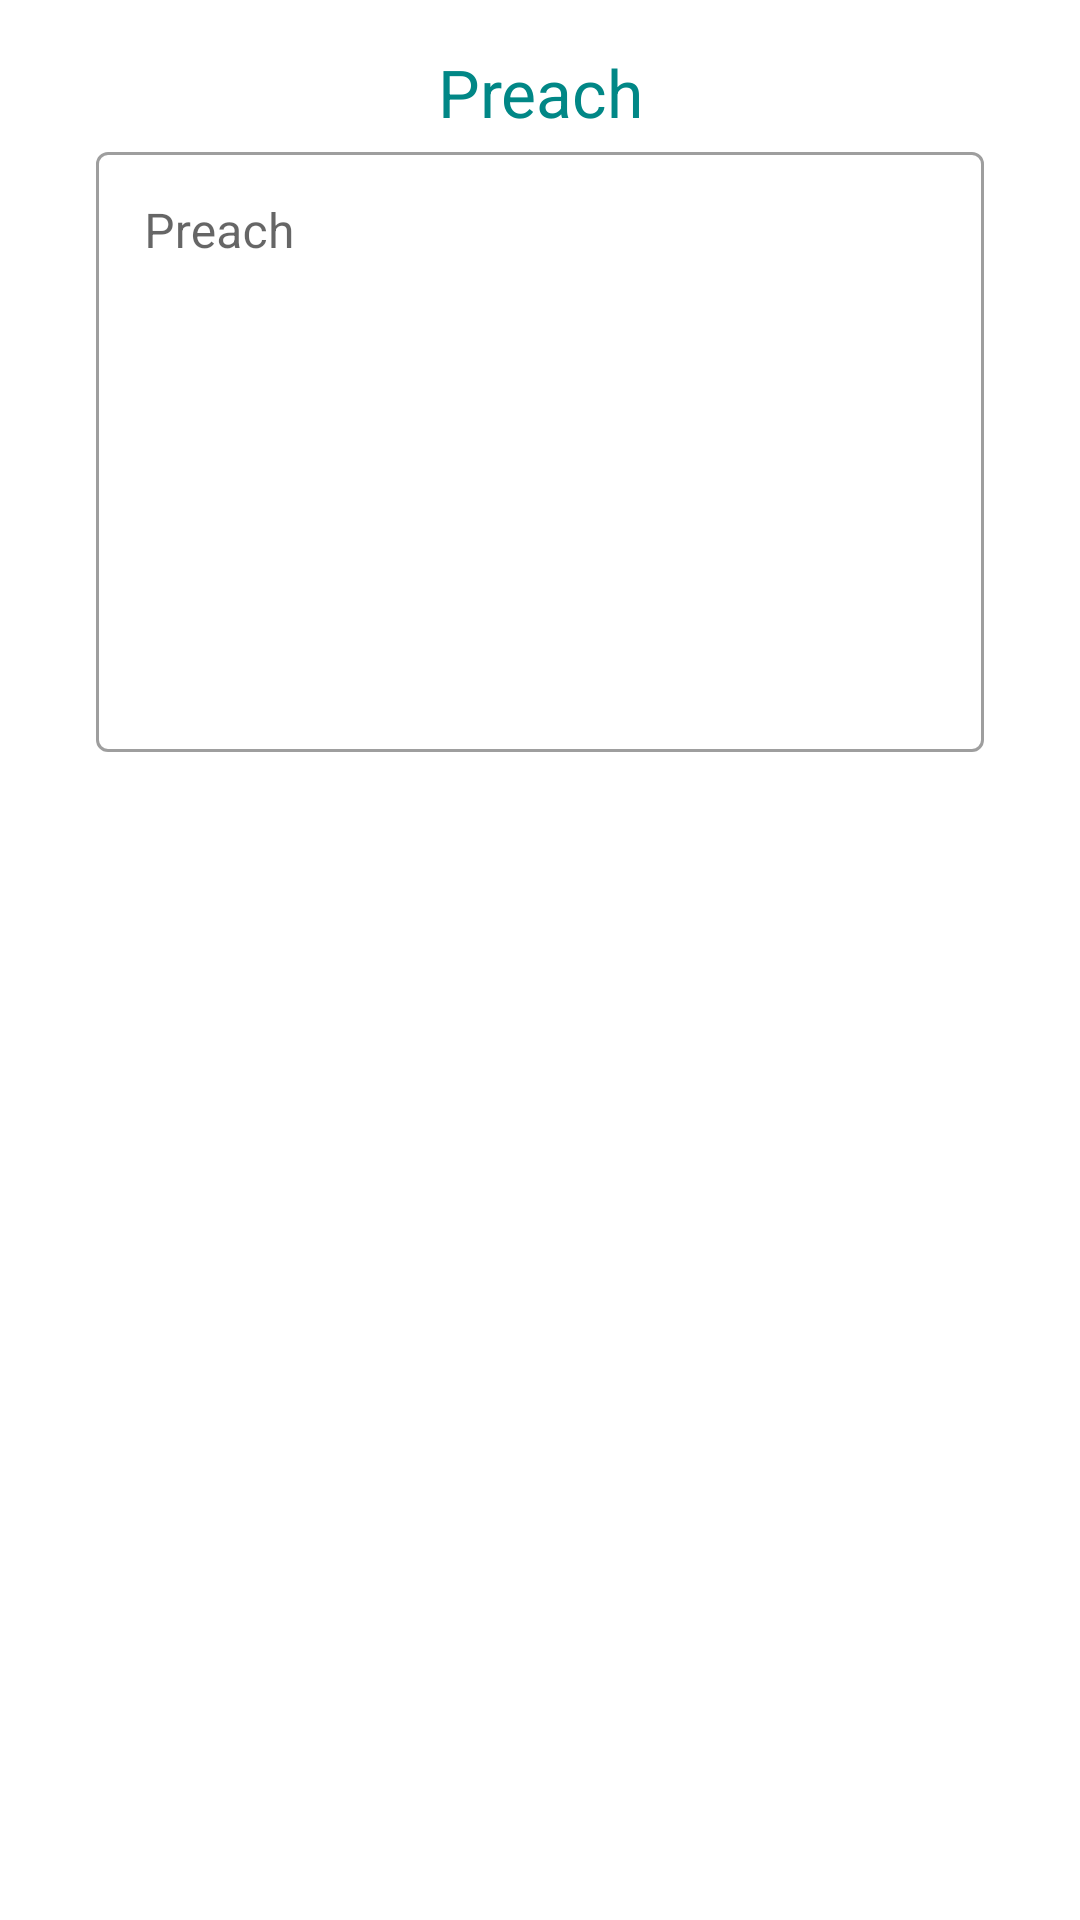

Produce the Android XML layout that renders to this screen, including the resource entries it uses.
<!-- AndroidManifest.xml: application theme Theme.MPC -->
<!-- res/layout/add_preach.xml -->
<?xml version="1.0" encoding="utf-8"?>
<androidx.constraintlayout.widget.ConstraintLayout xmlns:android="http://schemas.android.com/apk/res/android"
    xmlns:app="http://schemas.android.com/apk/res-auto"
    xmlns:tools="http://schemas.android.com/tools"
    android:layout_width="match_parent"
    android:layout_height="match_parent"
    android:orientation="vertical"
    android:padding="16dp">

    <TextView
        android:id="@+id/textView2"
        android:layout_width="match_parent"
        android:layout_height="wrap_content"
        android:layout_marginStart="16dp"
        android:layout_marginEnd="16dp"
        android:text="@string/preach"
        android:textAlignment="center"
        android:textColor="@color/teal_700"
        android:textSize="22sp"
        app:layout_constraintEnd_toEndOf="parent"
        app:layout_constraintStart_toStartOf="parent"
        app:layout_constraintTop_toTopOf="parent" />

    <com.google.android.material.textfield.TextInputLayout
        style="@style/Widget.MaterialComponents.TextInputLayout.OutlinedBox"
        android:id="@+id/preach_for"
        android:layout_width="match_parent"
        android:layout_height="wrap_content"
        android:layout_marginStart="16dp"
        android:layout_marginEnd="16dp"
        android:hint="@string/preach"
        android:inputType="textMultiLine|textCapSentences"
        app:layout_constraintStart_toStartOf="parent"
        app:layout_constraintTop_toBottomOf="@+id/textView2">

        <com.google.android.material.textfield.TextInputEditText
            android:layout_width="match_parent"
            android:layout_height="wrap_content"
            android:minHeight="200dp"
            android:gravity="start"
            />
    </com.google.android.material.textfield.TextInputLayout>


</androidx.constraintlayout.widget.ConstraintLayout>
<!-- resources referenced by this layout -->
<resources>
  <string name="preach">Preach</string>
  <style name="Theme.MPC" parent="Theme.MaterialComponents.Light.NoActionBar">
          
          <item name="colorPrimary">#4aa96c</item>
          <item name="colorPrimaryVariant">@color/purple_700</item>
          <item name="colorOnPrimary">@color/white</item>
          
          <item name="colorSecondary">@color/teal_200</item>
          <item name="colorSecondaryVariant">@color/teal_700</item>
          <item name="colorOnSecondary">@color/black</item>
          
          <item name="android:statusBarColor" tools:targetApi="l">?attr/colorPrimaryVariant</item>
          
      </style>
  <!-- not gathered from this repository: default colours our renderer supplied (Android Studio template values) -->
  <color name="purple_700">#FF3700B3</color>
  <color name="teal_200">#FF03DAC5</color>
  <color name="teal_700">#FF018786</color>
  <color name="black">#FF000000</color>
  <color name="white">#FFFFFFFF</color>
</resources>
